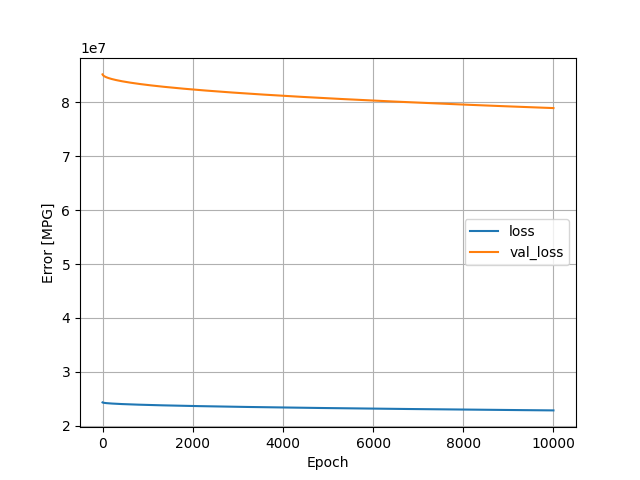

Data behind this chart, as committed beside it:
, loss, val_loss, epoch
0, 24341282, 85175848, 0
1, 24332990, 85150136, 1
2, 24327482, 85129536, 2
3, 24323054, 85112856, 3
4, 24319256, 85097848, 4
5, 24315854, 85084216, 5
6, 24312748, 85071552, 6
7, 24309858, 85059760, 7
8, 24307172, 85048768, 8
9, 24304640, 85038264, 9
10, 24302214, 85028328, 10
11, 24299938, 85018920, 11
12, 24297750, 85009736, 12
13, 24295630, 85001000, 13
14, 24293602, 84992536, 14
15, 24291642, 84984392, 15
16, 24289760, 84976544, 16
17, 24287924, 84968912, 17
18, 24286144, 84961336, 18
19, 24284390, 84953928, 19
20, 24282694, 84946816, 20
21, 24281034, 84939816, 21
22, 24279416, 84933080, 22
23, 24277832, 84926368, 23
24, 24276278, 84919832, 24
25, 24274752, 84913448, 25
26, 24273260, 84907216, 26
27, 24271800, 84900960, 27
28, 24270358, 84894968, 28
29, 24268950, 84889112, 29
30, 24267572, 84883304, 30
31, 24266216, 84877616, 31
32, 24264874, 84872056, 32
33, 24263566, 84866512, 33
34, 24262272, 84861112, 34
35, 24260994, 84855784, 35
36, 24259738, 84850536, 36
37, 24258494, 84845272, 37
38, 24257260, 84840072, 38
39, 24256042, 84834936, 39
40, 24254842, 84829872, 40
41, 24253658, 84824824, 41
42, 24252486, 84819896, 42
43, 24251328, 84814976, 43
44, 24250178, 84810104, 44
45, 24249040, 84805360, 45
46, 24247924, 84800624, 46
47, 24246824, 84795944, 47
48, 24245724, 84791304, 48
49, 24244640, 84786704, 49
50, 24243568, 84782160, 50
51, 24242500, 84777664, 51
52, 24241448, 84773160, 52
53, 24240404, 84768728, 53
54, 24239372, 84764400, 54
55, 24238346, 84760040, 55
56, 24237330, 84755784, 56
57, 24236328, 84751544, 57
58, 24235336, 84747272, 58
59, 24234348, 84743104, 59
... 9,940 more rows
